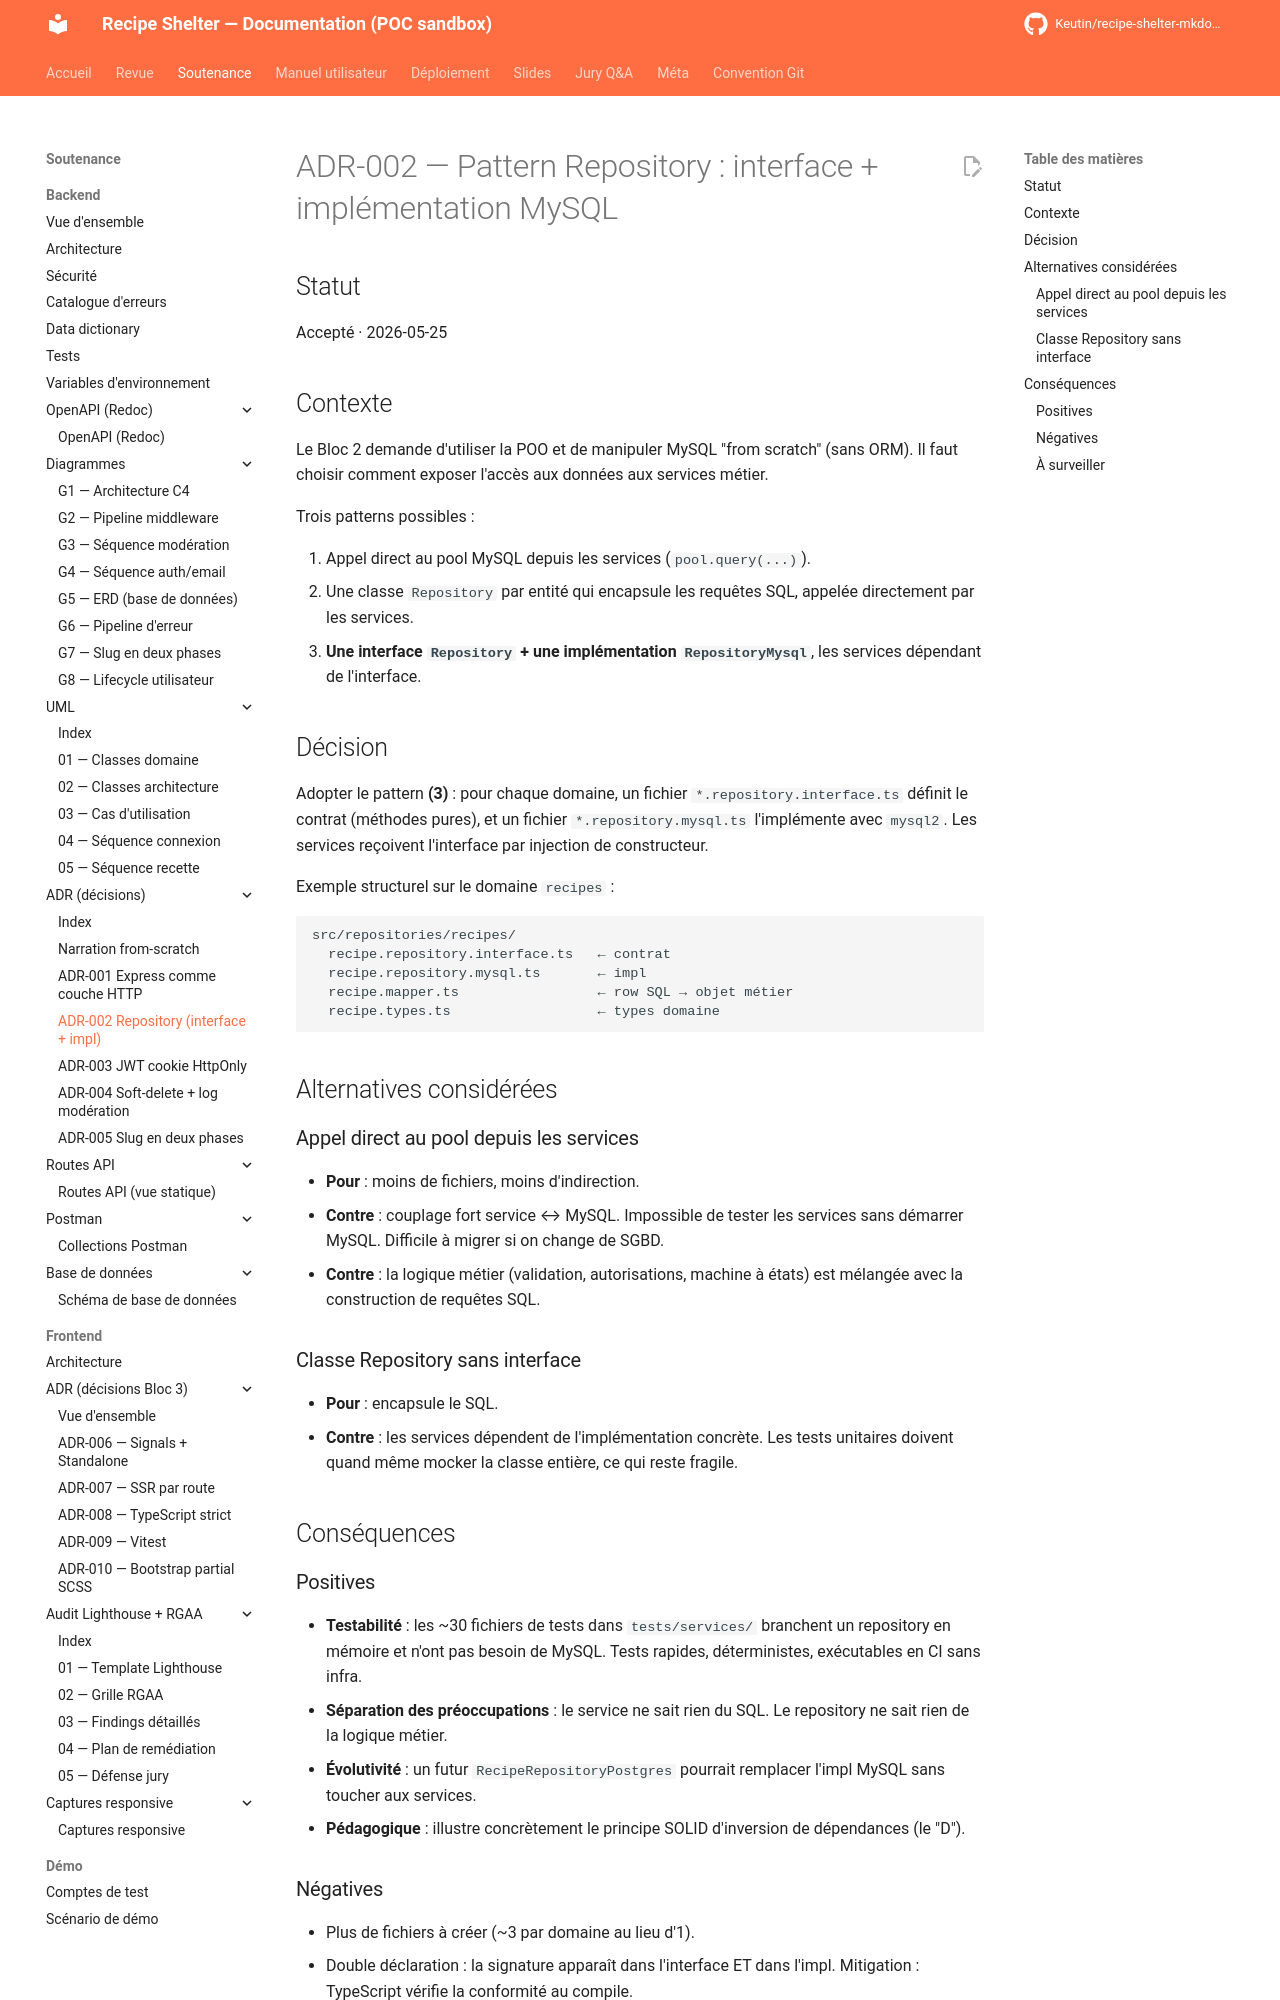

repository: Keutin/recipe-shelter-mkdocs-poc · page: soutenance/backend/adr/adr-002-pattern-repository-interface-impl/index.html · generator: mkdocs

# ADR-002 — Pattern Repository : interface + implémentation MySQL

## Statut

Accepté · 2026-05-25

## Contexte

Le Bloc 2 demande d'utiliser la POO et de manipuler MySQL "from scratch"
(sans ORM). Il faut choisir comment exposer l'accès aux données aux
services métier.

Trois patterns possibles :

1. Appel direct au pool MySQL depuis les services (`pool.query(...)`).
2. Une classe `Repository` par entité qui encapsule les requêtes SQL,
   appelée directement par les services.
3. **Une interface `Repository` + une implémentation `RepositoryMysql`**,
   les services dépendant de l'interface.

## Décision

Adopter le pattern **(3)** : pour chaque domaine, un fichier
`*.repository.interface.ts` définit le contrat (méthodes pures), et un
fichier `*.repository.mysql.ts` l'implémente avec `mysql2`. Les services
reçoivent l'interface par injection de constructeur.

Exemple structurel sur le domaine `recipes` :

```
src/repositories/recipes/
  recipe.repository.interface.ts   ← contrat
  recipe.repository.mysql.ts       ← impl
  recipe.mapper.ts                 ← row SQL → objet métier
  recipe.types.ts                  ← types domaine
```

## Alternatives considérées

### Appel direct au pool depuis les services

- **Pour** : moins de fichiers, moins d'indirection.
- **Contre** : couplage fort service ↔ MySQL. Impossible de tester les
  services sans démarrer MySQL. Difficile à migrer si on change de SGBD.
- **Contre** : la logique métier (validation, autorisations, machine
  à états) est mélangée avec la construction de requêtes SQL.

### Classe Repository sans interface

- **Pour** : encapsule le SQL.
- **Contre** : les services dépendent de l'implémentation concrète. Les
  tests unitaires doivent quand même mocker la classe entière, ce qui
  reste fragile.

## Conséquences

### Positives

- **Testabilité** : les ~30 fichiers de tests dans `tests/services/`
  branchent un repository en mémoire et n'ont pas besoin de MySQL.
  Tests rapides, déterministes, exécutables en CI sans infra.
- **Séparation des préoccupations** : le service ne sait rien du SQL.
  Le repository ne sait rien de la logique métier.
- **Évolutivité** : un futur `RecipeRepositoryPostgres` pourrait
  remplacer l'impl MySQL sans toucher aux services.
- **Pédagogique** : illustre concrètement le principe SOLID
  d'inversion de dépendances (le "D").
